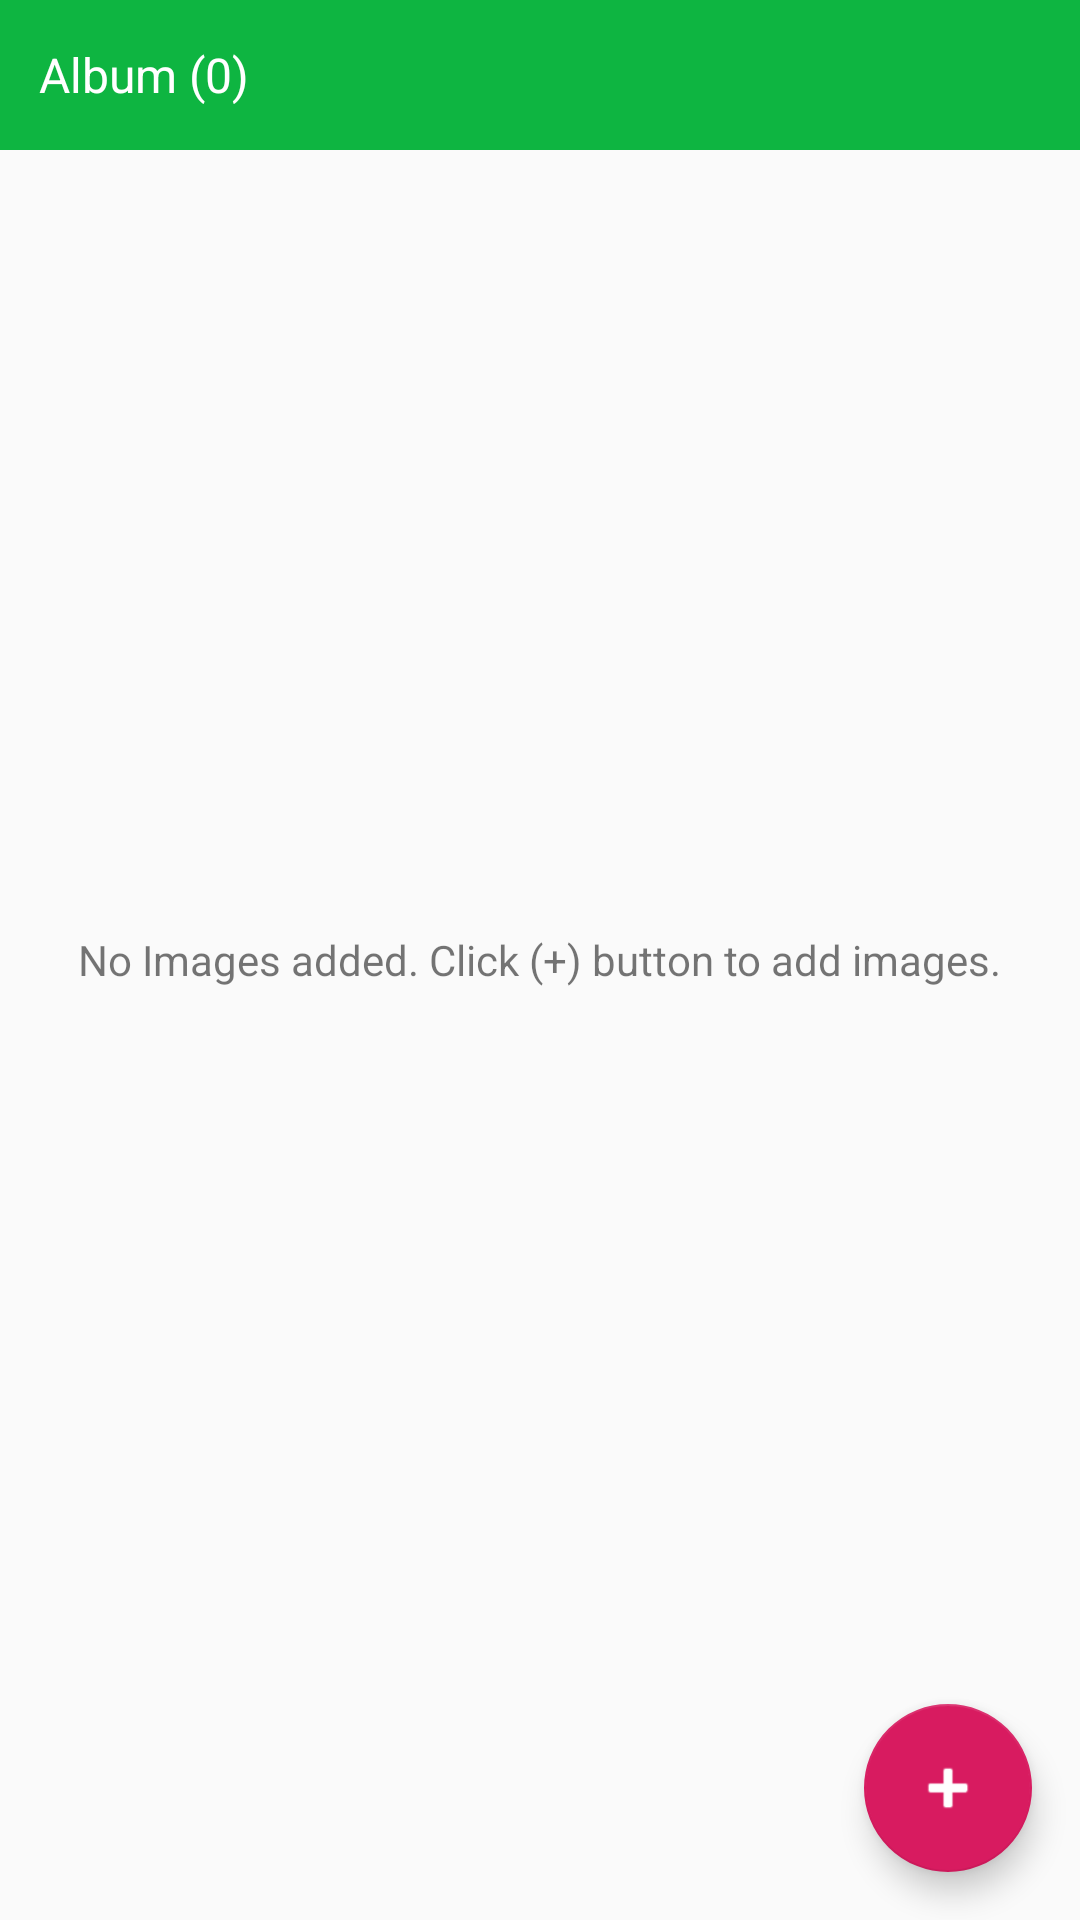

This screen was rendered from an Android layout file. Write that file and the resources it references.
<!-- AndroidManifest.xml: application theme AppTheme -->
<!-- res/layout/activity_album_detail.xml -->
<RelativeLayout xmlns:android="http://schemas.android.com/apk/res/android"
    xmlns:app="http://schemas.android.com/apk/res-auto"
    android:layout_width="match_parent"
    android:layout_height="match_parent"
    android:layout_marginBottom="5dp">

    <RelativeLayout
        android:id="@+id/top_layout"
        android:layout_width="match_parent"
        android:layout_height="50dp"
        android:background="@color/colorPrimary">

        <TextView
            android:id="@+id/album_title"
            android:gravity="center_vertical"
            android:layout_width="wrap_content"
            android:layout_height="30dp"
            android:layout_centerVertical="true"
            android:layout_marginLeft="13dp"
            android:text="Album (0)"
            android:textColor="@color/white"
            android:textSize="16sp" />

    </RelativeLayout>

    <androidx.recyclerview.widget.RecyclerView
        android:id="@+id/albumImagesRecycler"
        android:layout_width="match_parent"
        android:layout_height="wrap_content"
        android:layout_below="@+id/top_layout"
        android:layout_centerHorizontal="true" />

    <com.google.android.material.floatingactionbutton.FloatingActionButton
        android:id="@+id/fab_add_images"
        android:layout_width="wrap_content"
        android:layout_height="wrap_content"
        android:layout_alignParentBottom="true"
        android:layout_alignParentEnd="true"
        android:layout_gravity="bottom|end"
        android:layout_margin="@dimen/fab_margin"
        android:tint="@android:color/white"
        app:srcCompat="@android:drawable/ic_input_add" />

    <TextView
        android:id="@+id/no_img_lbl"
        android:layout_width="wrap_content"
        android:layout_height="wrap_content"
        android:layout_centerHorizontal="true"
        android:layout_centerVertical="true"
        android:layout_gravity="center"
        android:layout_marginEnd="10dp"
        android:layout_marginStart="10dp"
        android:text="No Images added. Click (+) button to add images." />

</RelativeLayout>
<!-- resources referenced by this layout -->
<resources>
  <color name="colorPrimary">#0EB541</color>
  <color name="white">#FFFFFFFF</color>
  <dimen name="fab_margin">16dp</dimen>
  <style name="AppTheme" parent="Theme.AppCompat.Light.DarkActionBar">
          
          <item name="android:autofilledHighlight">@android:color/transparent</item>
          <item name="colorPrimary">@color/colorPrimary</item>
          <item name="colorPrimaryDark">@color/colorPrimaryDark</item>
          <item name="colorAccent">@color/colorAccent</item>
          <item name="windowActionBar">false</item>
          <item name="windowNoTitle">true</item>
      </style>
  <color name="colorPrimaryDark">#00574B</color>
  <color name="colorAccent">#D81B60</color>
</resources>
